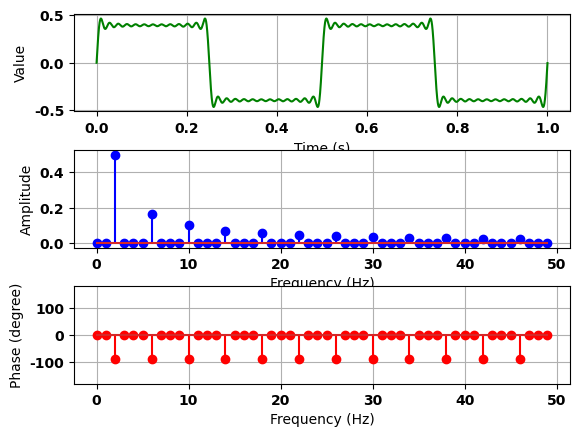

This chart was generated by the following Python code:
############################################################################
# Signal Processing Module
#
# FEATURES
# - Load/save signal in wav format
# - Manipulate signals in both time and frequency domains
# - Visualize signal in both time and frequency domains
#
# ORIGINAL AUTHOR
#
# Chaiporn (Art) Jaikaeo
# Intelligent Wireless Networking Group (IWING) -- http://iwing.cpe.ku.ac.th
# Department of Computer Engineering
# Kasetsart University
# chaiporn.j@ku.ac.th
############################################################################

import numpy as np
from matplotlib import pyplot as plt
from scipy.fftpack import fft, ifft
from scipy.io import wavfile

plt.rc('font', family='Sawasdee', weight='bold') # if not available, will fallback to other font
plt.rc('axes', unicode_minus=False)

class Signal(object):
    def __init__(self, duration=1.0, sampling_rate=22050, func=None):
        '''
        Initialize a signal object with the specified duration (in seconds)
        and sampling rate (in Hz).  If func is provided, signal
        data will be initialized to values of this function for the entire
        duration.
        '''
        self.duration = duration
        self.sampling_rate = sampling_rate
        self.freqs = np.arange(int(duration*sampling_rate), dtype=complex)
        self.freqs[:] = 0j
        if func is not None:
            self.sample_time_function(func)

    def set_freq(self, freq, amplitude, phase=0):
        '''
        Set a particular frequency component with the specified amplitude and
        phase-shift (in degree) to the signal
        '''
        n = len(self.freqs)

        # compute the index at which the specified frequency is located in the
        # array
        index = int(np.round(float(freq)*n/self.sampling_rate))

        # distribute the signal amplitude over the real and imaginary axes
        re = float(n)*amplitude*np.cos(phase*np.pi/180.0)
        im = float(n)*amplitude*np.sin(phase*np.pi/180.0)

        # distribute AC component evenly over positive and negative
        # frequencies
        if freq != 0: 
            re = re/2.0
            im = im/2.0

            # to ensure real-valued time-domain signal, the two parts need to
            # be complex conjugate of each other
            self.freqs[ index] = re + 1j*im
            self.freqs[-index] = re - 1j*im

        else:
            # DC component has only one part
            self.freqs[index] = re + 1j*im

    def get_time_domain(self):
        '''
        Return a tuple (X,Y) where X is an array storing the time axis,
        and Y is an array storing time-domain representation of the signal
        '''
        x_axis = np.linspace(0, self.duration, len(self.freqs))
        y_axis = ifft(self.freqs).real
        return x_axis, y_axis

    def get_freq_domain(self):
        '''
        Return a tuple (X,A,P) where X is an array storing the frequency axis
        up to the Nyquist frequency (excluding negative frequency), and A and
        P are arrays storing the amplitude and phase shift (in degree) of each
        frequency
        '''
        n = len(self.freqs)
        num_freqs = int(np.ceil((n+1)/2.0))
        x_axis = np.linspace(0, self.sampling_rate/2.0, num_freqs)

        # extract only positive frequencies and scale them so that the
        # magnitude does not depend on the length of the array
        a_axis = abs(self.freqs[:num_freqs])/float(n)
        p_axis = np.arctan2(
                    self.freqs[:num_freqs].imag,
                    self.freqs[:num_freqs].real) * 180.0/np.pi

        # double amplitudes of the AC components (since we have thrown away
        # the negative frequencies)
        a_axis[1:] = a_axis[1:]*2

        return x_axis, a_axis, p_axis
        
    def clear(self, cond=lambda f:True):
        '''
        Set amplitudes of all frequencies satisfying the condition, cond, to
        zero, where cond is a boolean function that takes a frequency in Hz.
        '''
        n = len(self.freqs)
        for i in range(n):
            # convert index to corresponding frequency value
            f = float(i)*self.sampling_rate/n
            if cond(f):
                self.freqs[i] = 0j

    def square_wave(self, freq, flimit=8000):
        '''
        Generate a band-limited square wave on to the signal object
        '''
        self.clear()
        f = freq
        while f <= flimit:
            self.set_freq(f, 1.0/f, -90)
            f += 2*freq

    def plot(self, dB=False, phase=False, stem=False, frange=(0,10000)):
        '''
        Generate three subplots showing frequency-domain (both amplitude and
        phase) and time-domain representations of the given signal.

        If stem is True, stem plots will be used for both amplitude and phase

        If dB is True, the amplitude in the frequency domain plot will be shown
        with the log scale.

        If phase is True, the phase-shift plot will also be created.
        '''
        plt.subplots_adjust(hspace=.4)

        if phase:
            num_plots = 3
        else:
            num_plots = 2

        # plot time-domain signal
        plt.subplot(num_plots, 1, 1)
        plt.cla()
        x,y = self.get_time_domain()
        plt.grid(True)
        plt.xlabel(u'Time (s)')
        plt.ylabel('Value')
        plt.plot(x,y,'g')

        # plot frequency vs. amplitude
        x,a,p = self.get_freq_domain()
        start_index = int(float(frange[0])/self.sampling_rate*len(self.freqs))
        stop_index  = int(float(frange[1])/self.sampling_rate*len(self.freqs))
        x = x[start_index:stop_index]
        a = a[start_index:stop_index]
        p = p[start_index:stop_index]
        plt.subplot(num_plots, 1, 2)
        plt.cla()
        plt.grid(True)
        plt.xlabel(u'Frequency (Hz)')

        if dB:
            a = 10.*np.log10(a + 1e-10) + 100
            plt.ylabel(u'Amplitude (dB)')
        else:
            plt.ylabel(u'Amplitude')

        if stem:
            plt.stem(x,a,'b')
        else:
            plt.plot(x,a,'b')

        # plot frequency vs. phase-shift
        if phase:
            plt.subplot(num_plots, 1, 3)
            plt.cla()
            plt.grid(True)
            plt.xlabel(u'Frequency (Hz)')
            plt.ylabel(u'Phase (degree)')
            plt.ylim(-180,180)
            if stem:
                plt.stem(x[start_index:stop_index],p[start_index:stop_index],'r')
            else:
                plt.plot(x[start_index:stop_index],p[start_index:stop_index],'r')

        plt.show()

def test1():
    '''
    generate a 5Hz square wave with 50Hz cutoff frequency
    then display the time-domain signal
    '''
    s = Signal()
    s.square_wave(5,flimit=50)
    x,y = s.get_time_domain()
    plt.plot(x,y)
    plt.grid(True)
    plt.show()

def test2():
    '''
    generate a 2Hz square wave with 50Hz cutoff frequency
    then display both time-domain and frequency-domain signal
    '''
    s = Signal()
    s.square_wave(2,flimit=50)
    s.plot(stem=True,phase=True,frange=(0,50))

# ###########################################
# def test3():
#     '''
#     generate composite signal containing 3 Hz and 2 Hz sine waves
#     '''

#     def test_func(t):
#         return 0.2*np.sin(2*np.pi*t*3) + 0.3*np.sin(2*np.pi*t*2)

#     s = Signal(func=test_func)
#     s.plot(frange=(0,10), stem=True)

# ###########################################
# def test4():
#     '''
#     generate a DTMF (Dual-Tone Multi-Frequency) signal representing keypad '2'
#     then write the wave output to a file
#     '''
#     s = Signal()
#     s.set_freq(770, .3, 0)
#     s.set_freq(1336, .3, 0)
#     s.plot(frange=(0,1500), stem=False)
#     s.write_wav('2.wav')

# ###########################################
# def test5():
#     '''
#     Read a wave file containing keypad '6' DTMF wave form and display its
#     signal and frequency spectrum
#     '''
#     s = Signal()
#     s.read_wav('Dtmf6.wav')
#     s.plot(frange=(0,2000), stem=False)

# ###########################################
# def test6():
#     '''
#     Test frequency shifting and mixing of signals
#     '''
#     s1 = Signal()
#     s1.set_freq(50,.3)
#     s2 = s1.copy()
#     s2.shift_freq(-30)
#     s1.mix(s2)
#     s2.shift_freq(70)
#     s1.mix(s2)
#     s1.plot(stem=True, phase=False, frange=(0,100))


###########################################
if __name__ == '__main__':
    test2()
